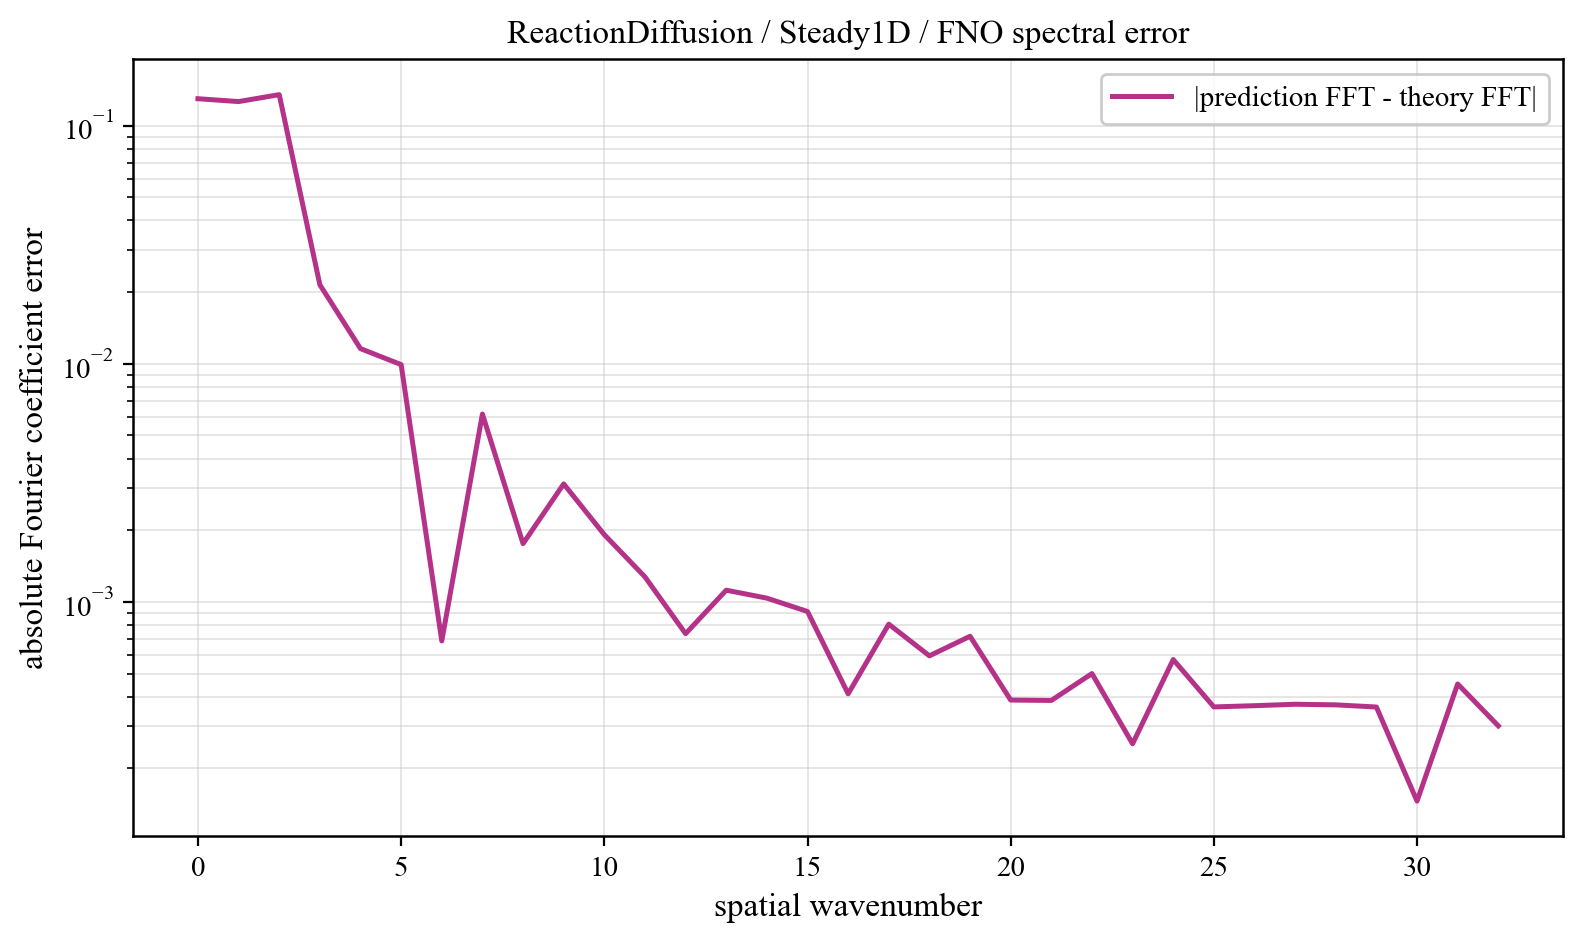

The file beside this chart, header and first rows:
component, prediction_magnitude, theory_magnitude, absolute_coefficient_error
0, 0.1052, 0.235, 0.1298
1, 0.1469, 0.2261, 0.1263
2, 0.06473, 0.1216, 0.135
3, 0.01508, 0.03244, 0.02147
4, 0.01018, 0.01615, 0.01158
5, 0.001013, 0.009829, 0.009922
6, 0.006115, 0.006652, 0.0006856
7, 0.00146, 0.004815, 0.006151
8, 0.003583, 0.003653, 0.001757
9, 0.0005956, 0.00287, 0.00313
10, 0.0004084, 0.002316, 0.001916
11, 0.0007211, 0.00191, 0.001274
12, 0.0008703, 0.001603, 0.0007355
13, 0.0002524, 0.001366, 0.00112
14, 0.0005855, 0.001178, 0.001037
15, 0.0002378, 0.001028, 0.0009116
16, 0.0005189, 0.0009057, 0.0004112
17, 6.227224832511818e-05, 0.0008049, 0.0008065
18, 0.0001318, 0.0007211, 0.0005938
19, 0.0003594, 0.0006509, 0.0007172
20, 0.0002396, 0.0005917, 0.0003872
21, 0.0002352, 0.0005415, 0.0003857
22, 4.489264649643545e-05, 0.0004988, 0.0005001
23, 0.0002252, 0.0004626, 0.0002536
24, 0.0002056, 0.0004319, 0.0005727
25, 9.61431247958386e-05, 0.000406, 0.0003623
26, 0.0001325, 0.0003844, 0.0003666
27, 0.000111, 0.0003667, 0.0003718
28, 0.0001305, 0.0003526, 0.0003696
29, 2.5053546783923425e-05, 0.0003418, 0.000362
30, 0.0002083, 0.0003342, 0.0001457
31, 0.0001244, 0.0003297, 0.0004523
32, 2.6651025109458715e-05, 0.0003282, 0.0003016
